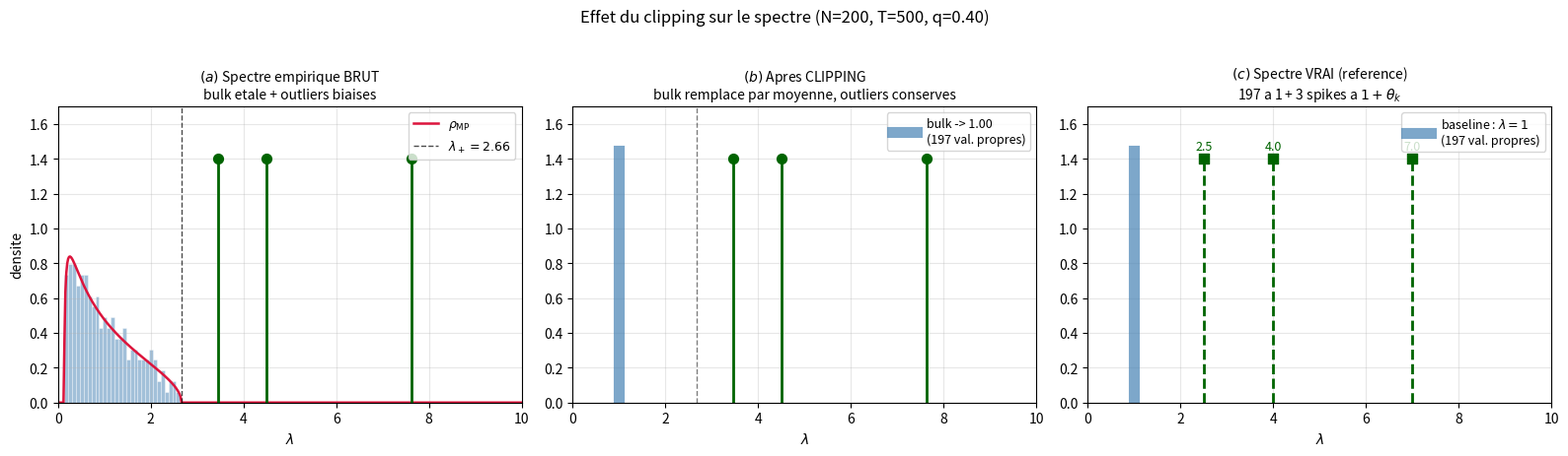

This figure's Python source: (Note: this script raises an exception after producing the figure.)
"""
Figure B pour la note 04 : effet visuel du clipping.

Utilisation :
    cd C:\\Users\\geile\\mon-site\\content
    python generate_fig_clipping_effect.py
"""
import os
import numpy as np
import matplotlib.pyplot as plt

OUTPUT_FILE = "fig_clipping_effect.png"
SEED = 42

rng = np.random.default_rng(seed=SEED)

N = 200
T = 500
q = N / T
lp = (1 + np.sqrt(q))**2
lm = (1 - np.sqrt(q))**2

strengths = [6.0, 3.0, 1.5]
factors = []
for _ in range(3):
    u = rng.standard_normal(N); u /= np.linalg.norm(u)
    factors.append(u)

Sigma_true = np.eye(N)
for theta, u in zip(strengths, factors):
    Sigma_true += theta * np.outer(u, u)

Z = rng.standard_normal(size=(N, T))
X = np.linalg.cholesky(Sigma_true) @ Z
W = (X @ X.T) / T
emp_spectrum = np.sort(np.linalg.eigvalsh(W))[::-1]

clipped_spectrum = emp_spectrum.copy()
bulk_mask = clipped_spectrum <= lp
bulk_mean = clipped_spectrum[bulk_mask].mean()
clipped_spectrum[bulk_mask] = bulk_mean

def mp_density(lam, q):
    lp = (1 + np.sqrt(q))**2
    lm = (1 - np.sqrt(q))**2
    out = np.zeros_like(lam)
    mask = (lam > lm) & (lam < lp)
    out[mask] = np.sqrt((lp - lam[mask]) * (lam[mask] - lm)) / (2 * np.pi * q * lam[mask])
    return out

lam_grid = np.linspace(0.001, 10, 500)
rho_mp = mp_density(lam_grid, q)

fig, axes = plt.subplots(1, 3, figsize=(16, 4.5))

ax = axes[0]
bulk = emp_spectrum[emp_spectrum < lp + 0.3]
ax.hist(bulk, bins=30, density=True, alpha=0.5, color='steelblue',
        edgecolor='white', linewidth=0.5)
ax.plot(lam_grid, rho_mp, color='crimson', linewidth=1.8, label=r'$\rho_{\rm MP}$')
y_top = 1.4
outliers = emp_spectrum[emp_spectrum > lp + 0.1]
for lam_o in outliers:
    ax.plot([lam_o, lam_o], [0, y_top], color='darkgreen', linewidth=2.0)
    ax.scatter([lam_o], [y_top], color='darkgreen', s=50, zorder=5)
ax.axvline(lp, color='black', linestyle='--', linewidth=1, alpha=0.7,
           label=fr'$\lambda_+={lp:.2f}$')
ax.set_xlabel(r'$\lambda$')
ax.set_ylabel('densite')
ax.set_title(r'$(a)$ Spectre empirique BRUT' + '\n' +
             'bulk etale + outliers biaises',
             fontsize=10)
ax.legend(loc='upper right', fontsize=9)
ax.set_xlim(0, 10)
ax.set_ylim(0, 1.7)
ax.grid(True, alpha=0.3)

ax = axes[1]
n_bulk = bulk_mask.sum()
ax.axvline(bulk_mean, color='steelblue', linewidth=8, alpha=0.7,
           ymin=0, ymax=0.85, label=f'bulk -> {bulk_mean:.2f}\n({n_bulk} val. propres)')
for lam_o in outliers:
    ax.plot([lam_o, lam_o], [0, y_top], color='darkgreen', linewidth=2.0)
    ax.scatter([lam_o], [y_top], color='darkgreen', s=50, zorder=5)
ax.axvline(lp, color='black', linestyle='--', linewidth=1, alpha=0.5)
ax.set_xlabel(r'$\lambda$')
ax.set_title(r'$(b)$ Apres CLIPPING' + '\n' +
             'bulk remplace par moyenne, outliers conserves',
             fontsize=10)
ax.legend(loc='upper right', fontsize=9)
ax.set_xlim(0, 10)
ax.set_ylim(0, 1.7)
ax.grid(True, alpha=0.3)

ax = axes[2]
ax.axvline(1.0, color='steelblue', linewidth=8, alpha=0.7,
           ymin=0, ymax=0.85, label=f'baseline : $\\lambda=1$\n({N-3} val. propres)')
for theta in sorted(strengths, reverse=True):
    lam_vrai = 1 + theta
    ax.plot([lam_vrai, lam_vrai], [0, y_top], color='darkgreen', linewidth=2.0, linestyle='--')
    ax.scatter([lam_vrai], [y_top], color='darkgreen', s=50, zorder=5, marker='s')
    ax.text(lam_vrai, y_top + 0.05, f'{lam_vrai:.1f}',
            ha='center', fontsize=9, color='darkgreen')
ax.set_xlabel(r'$\lambda$')
ax.set_title(r'$(c)$ Spectre VRAI (reference)' + '\n' +
             f'{N-3} a 1 + {len(strengths)} spikes a $1+\\theta_k$',
             fontsize=10)
ax.legend(loc='upper right', fontsize=9)
ax.set_xlim(0, 10)
ax.set_ylim(0, 1.7)
ax.grid(True, alpha=0.3)

fig.suptitle(f'Effet du clipping sur le spectre (N={N}, T={T}, q={q:.2f})',
             fontsize=12, y=1.02)
plt.tight_layout()
out_path = os.path.join(os.path.dirname(os.path.abspath(__file__)), OUTPUT_FILE)
plt.savefig(out_path, dpi=160, bbox_inches='tight')
print(f"Saved: {out_path}")
